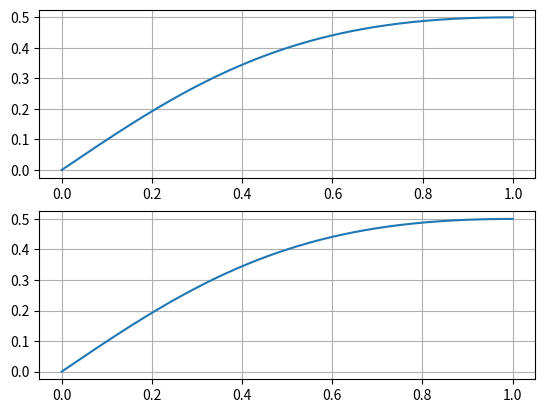

Here is the Python script that generated this plot:
import numpy as np
from matplotlib import pyplot as plt

def func_py(x: list[float]) -> list[float]:
    """
    Calculate function values for passed array of arguments
    """
    return [ t/(t**2 + 1) for t in x ]

def tabulate_py(a: float, b: float, n: int) -> dict[float]:
    x = [ a + x*(b - a)/n for x in range(n) ]
    y = func_py(x)
    return x, y

def tabulate_np(a: float, b: float, n: int) -> np.ndarray:
    x = np.linspace(a, b, n)
    y = x / (x**2 + 1)
    return x, y

def test_tabulation(f, a, b, n, axis):
    res = f(a, b, n)

    axis.plot(res[0], res[1])
    axis.grid()

def main():
    a, b, n = 0, 1, 1000

    fig, (ax1, ax2) = plt.subplots(2, 1)
    res = test_tabulation(tabulate_py, a, b, n, ax1)
    res = test_tabulation(tabulate_np, a, b, n, ax2)
    plt.show()


if __name__ == '__main__':
    main()